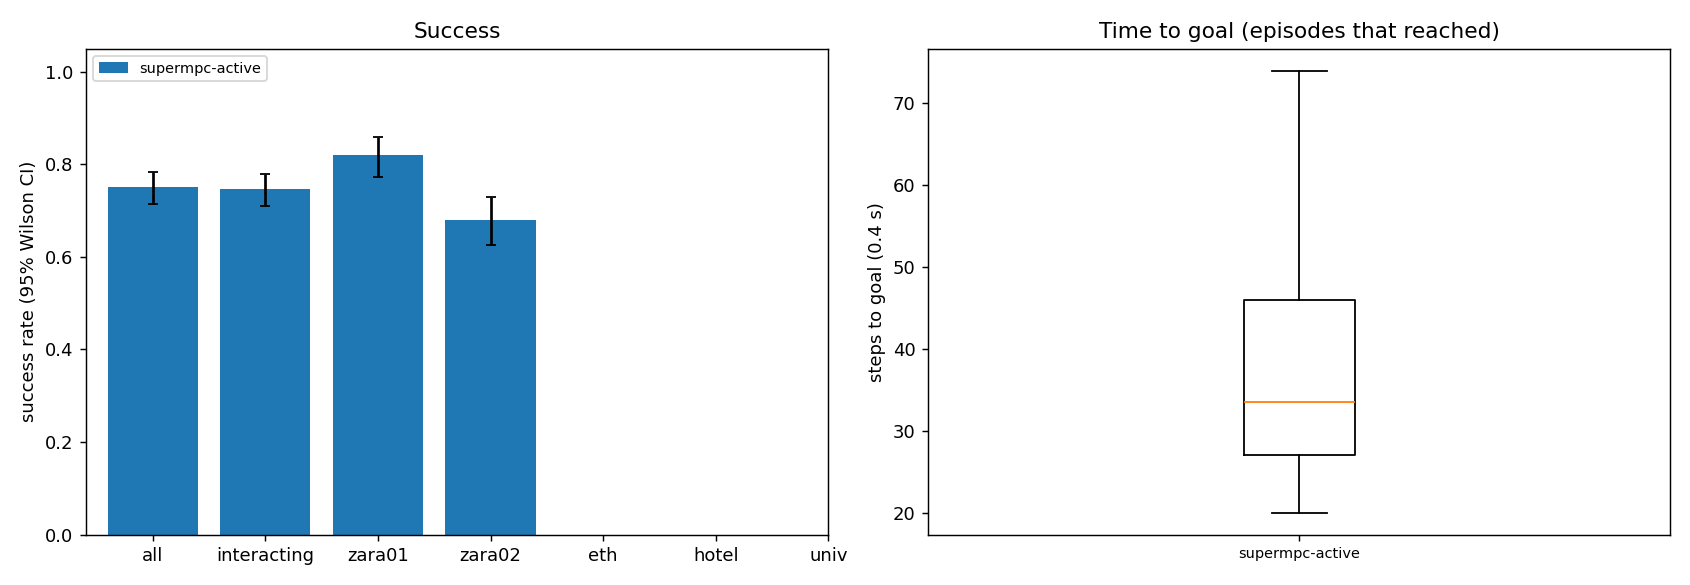

Data behind this chart, as committed beside it:
scene, episode, frame, start_x, start_y, goal_x, goal_y, path_peds, surge, planner, success, reached, collisions, coll_tracked, coll_untracked, coll_stopped, steps, min_clearance, coverage, solve_ms, failures, slack_steps, unseen_slack_steps, coll_spawn
zara01, 5, 6001, 5.0, 12.73, -7.0, 12.73, 9, 0, supermpc-active, 1, 1, 0, 0, 0, 0, 28, 1.417, 0.1333, 122.7, 0, 0, 0, 0
zara01, 6, 4561, -7.0, 13.24, 5.0, 13.24, 6, 0, supermpc-active, 1, 1, 0, 0, 0, 0, 26, 3.13, 1.0, 118.8, 0, 0, 0, 0
zara01, 9, 4561, -7.0, 15.11, 5.0, 15.11, 6, 0, supermpc-active, 1, 1, 0, 0, 0, 0, 23, 1.619, 0.9667, 161.1, 0, 0, 0, 0
zara01, 11, 4551, -7.0, 13.75, 5.0, 13.75, 6, 0, supermpc-active, 1, 1, 0, 0, 0, 0, 25, 2.339, 1.0, 158.1, 0, 0, 0, 0
zara01, 1, 7001, -7.0, 10.68, 5.0, 10.68, 4, 0, supermpc-active, 1, 1, 0, 0, 0, 0, 34, 1.44, 0.6275, 173.4, 0, 3, 0, 0
zara01, 4, 6971, 5.0, 12.09, -7.0, 12.09, 6, 0, supermpc-active, 1, 1, 0, 0, 0, 0, 34, 0.7357, 0.8509, 189.3, 0, 7, 0, 0
zara01, 8, 5541, -7.0, 13.93, 5.0, 13.93, 9, 0, supermpc-active, 1, 1, 0, 0, 0, 0, 29, 0.4735, 0.9177, 207.5, 0, 1, 0, 0
zara01, 7, 5901, -7.0, 13.75, 5.0, 13.75, 8, 0, supermpc-active, 0, 1, 1, 1, 0, 0, 35, -0.2186, 0.5506, 198.4, 0, 4, 0, 0
zara01, 2, 6881, 5.0, 11.21, -7.0, 11.21, 7, 0, supermpc-active, 1, 1, 0, 0, 0, 0, 41, 0.5893, 0.7674, 166.1, 0, 3, 0, 0
zara01, 0, 4631, 5.0, 13.85, -7.0, 13.85, 4, 0, supermpc-active, 1, 1, 0, 0, 0, 0, 41, 0.001967, 0.7579, 183, 0, 9, 4, 0
zara01, 10, 6181, 5.0, 14.97, -7.0, 14.97, 8, 0, supermpc-active, 1, 1, 0, 0, 0, 0, 39, 0.98, 0.6379, 224.4, 0, 2, 0, 0
zara01, 14, 5091, 5.0, 10.96, -7.0, 10.96, 14, 1, supermpc-active, 1, 1, 0, 0, 0, 0, 23, 0.2309, 0.4744, 132.3, 0, 4, 0, 0
zara01, 3, 7581, 5.0, 14.3, -7.0, 14.3, 6, 0, supermpc-active, 1, 1, 0, 0, 0, 0, 59, 0.2371, 0.7, 193.4, 0, 10, 5, 0
zara01, 12, 4511, -7.0, 15.64, 5.0, 15.64, 6, 0, supermpc-active, 1, 1, 0, 0, 0, 0, 63, 0.05222, 0.7929, 199.6, 0, 3, 0, 0
zara01, 19, 7131, 5.0, 10.66, -7.0, 10.66, 4, 0, supermpc-active, 1, 1, 0, 0, 0, 0, 24, 5.329, nan, 114, 0, 0, 0, 0
zara01, 17, 6961, -7.0, 12.84, 5.0, 12.84, 6, 0, supermpc-active, 1, 1, 0, 0, 0, 0, 28, 0.2703, 0.4286, 118.2, 0, 0, 0, 0
zara01, 16, 5981, -7.0, 10.75, 5.0, 10.75, 10, 0, supermpc-active, 0, 1, 1, 1, 0, 0, 33, -0.1441, 0.4833, 151, 0, 8, 1, 0
zara01, 21, 5691, -7.0, 11.85, 5.0, 11.85, 6, 0, supermpc-active, 1, 1, 0, 0, 0, 0, 22, 1.515, 1.0, 124.7, 0, 0, 0, 0
zara01, 22, 7071, 5.0, 13.56, -7.0, 13.56, 7, 0, supermpc-active, 1, 1, 0, 0, 0, 0, 26, 1.746, 0.9792, 167, 0, 0, 0, 0
zara01, 13, 7561, 5.0, 15.16, -7.0, 15.16, 4, 0, supermpc-active, 0, 1, 4, 3, 1, 1, 53, -0.3007, 0.5235, 159.9, 0, 11, 0, 2
zara01, 18, 4671, 5.0, 14.68, -7.0, 14.68, 4, 0, supermpc-active, 1, 1, 0, 0, 0, 0, 42, 0.3959, 0.9123, 154.4, 0, 4, 0, 0
zara01, 15, 5341, 5.0, 14.47, -7.0, 14.47, 18, 1, supermpc-active, 1, 1, 0, 0, 0, 0, 48, 0.1603, 0.8102, 214.3, 0, 14, 0, 0
zara01, 24, 5831, -7.0, 13.47, 5.0, 13.47, 8, 0, supermpc-active, 1, 1, 0, 0, 0, 0, 27, 0.556, 0.8106, 123.9, 0, 0, 0, 0
zara01, 26, 5801, -7.0, 10.79, 5.0, 10.79, 8, 0, supermpc-active, 1, 1, 0, 0, 0, 0, 23, 1.422, 0.0, 96.06, 0, 0, 0, 0
zara01, 23, 5101, 5.0, 11.45, -7.0, 11.45, 14, 1, supermpc-active, 0, 1, 1, 1, 0, 0, 35, -0.4696, 0.4688, 176.4, 0, 14, 1, 0
zara01, 27, 4911, 5.0, 12.8, -7.0, 12.8, 9, 0, supermpc-active, 1, 1, 0, 0, 0, 0, 24, 2.441, 1.0, 102.2, 0, 0, 0, 0
zara01, 20, 6641, -7.0, 12.39, 5.0, 12.39, 11, 0, supermpc-active, 1, 1, 0, 0, 0, 0, 52, 0.8828, 0.5384, 172, 0, 3, 0, 0
zara01, 28, 6311, -7.0, 11.62, 5.0, 11.62, 11, 0, supermpc-active, 0, 1, 1, 1, 0, 0, 27, -0.1152, 0.2692, 93.76, 0, 3, 0, 0
zara01, 29, 7991, -7.0, 11.9, 5.0, 11.9, 0, 0, supermpc-active, 1, 1, 0, 0, 0, 0, 27, 1.581, 0.0, 101.1, 0, 0, 0, 0
zara01, 25, 7871, -7.0, 14.82, 5.0, 14.82, 4, 0, supermpc-active, 1, 1, 0, 0, 0, 0, 46, 0.7836, 0.9071, 143.7, 0, 6, 0, 0
zara01, 32, 8071, 5.0, 15.97, -7.0, 15.97, 3, 0, supermpc-active, 1, 1, 0, 0, 0, 0, 23, 3.677, nan, 87.13, 0, 0, 0, 0
zara01, 31, 6401, 5.0, 11.75, -7.0, 11.75, 12, 0, supermpc-active, 1, 1, 0, 0, 0, 0, 28, 1.76, 0.3922, 130.7, 0, 0, 0, 0
zara01, 30, 6071, -7.0, 10.22, 5.0, 10.22, 8, 0, supermpc-active, 1, 1, 0, 0, 0, 0, 32, 0.8515, 0.6731, 167.7, 0, 0, 0, 0
zara01, 33, 7081, 5.0, 14.03, -7.0, 14.03, 9, 0, supermpc-active, 1, 1, 0, 0, 0, 0, 28, 2.049, 0.9333, 101.6, 0, 0, 0, 0
zara01, 34, 7331, -7.0, 10.95, 5.0, 10.95, 7, 0, supermpc-active, 1, 1, 0, 0, 0, 0, 24, 2.194, 0.0, 93.15, 0, 0, 0, 0
zara01, 35, 6901, -7.0, 10.86, 5.0, 10.86, 7, 0, supermpc-active, 1, 1, 0, 0, 0, 0, 28, 0.7285, 0.4924, 130, 0, 0, 0, 0
zara01, 37, 4741, 5.0, 14.5, -7.0, 14.5, 4, 0, supermpc-active, 1, 1, 0, 0, 0, 0, 28, 0.2808, 0.5595, 122.6, 0, 0, 0, 0
zara01, 38, 4741, -7.0, 10.42, 5.0, 10.42, 4, 0, supermpc-active, 1, 1, 0, 0, 0, 0, 26, 1.682, 0.3684, 110.2, 0, 0, 0, 0
zara01, 40, 7751, 5.0, 14.03, -7.0, 14.03, 7, 0, supermpc-active, 1, 1, 0, 0, 0, 0, 24, 1.245, 0.9167, 161.6, 0, 1, 0, 0
zara01, 41, 7021, 5.0, 10.34, -7.0, 10.34, 4, 0, supermpc-active, 1, 1, 0, 0, 0, 0, 27, 1.937, 0.963, 127.7, 0, 0, 0, 0
zara01, 36, 6731, -7.0, 10.52, 5.0, 10.52, 12, 0, supermpc-active, 0, 1, 2, 2, 0, 0, 48, -0.3243, 0.4905, 142.5, 0, 5, 0, 0
zara01, 39, 5511, -7.0, 15.08, 5.0, 15.08, 12, 0, supermpc-active, 1, 1, 0, 0, 0, 0, 34, 0.7775, 0.958, 163.6, 0, 1, 0, 0
zara01, 45, 7941, -7.0, 11.74, 5.0, 11.74, 2, 0, supermpc-active, 1, 1, 0, 0, 0, 0, 21, 2.215, 1.0, 117.1, 0, 0, 0, 0
zara01, 47, 5031, -7.0, 14.05, 5.0, 14.05, 11, 0, supermpc-active, 1, 1, 0, 0, 0, 0, 25, 2.465, 0.0, 85.82, 0, 0, 0, 0
zara01, 43, 6581, -7.0, 11.5, 5.0, 11.5, 11, 0, supermpc-active, 1, 1, 0, 0, 0, 0, 37, 0.9007, 0.8778, 128.4, 0, 1, 0, 0
zara01, 46, 7481, 5.0, 14.02, -7.0, 14.02, 9, 0, supermpc-active, 0, 1, 1, 1, 0, 0, 24, -0.1403, 0.951, 140.5, 0, 5, 0, 0
zara01, 44, 7871, -7.0, 12.91, 5.0, 12.91, 5, 0, supermpc-active, 1, 1, 0, 0, 0, 0, 35, 1.36, 0.4737, 126.1, 0, 1, 0, 0
zara01, 50, 7271, -7.0, 14.61, 5.0, 14.61, 6, 0, supermpc-active, 1, 1, 0, 0, 0, 0, 28, 0.815, 0.0, 74.67, 0, 0, 0, 0
zara01, 42, 5911, 5.0, 14.98, -7.0, 14.98, 8, 0, supermpc-active, 1, 1, 0, 0, 0, 0, 46, 0.2958, 0.9115, 180.6, 0, 11, 0, 0
zara01, 51, 8021, 5.0, 14.97, -7.0, 14.97, 3, 0, supermpc-active, 1, 1, 0, 0, 0, 0, 25, 2.936, 1.0, 108.6, 0, 0, 0, 0
zara01, 49, 7481, 5.0, 12.71, -7.0, 12.71, 9, 0, supermpc-active, 1, 1, 0, 0, 0, 0, 34, 0.2356, 0.6583, 137.9, 0, 8, 0, 0
zara01, 54, 5711, -7.0, 11.27, 5.0, 11.27, 6, 0, supermpc-active, 1, 1, 0, 0, 0, 0, 24, 2.28, 1.0, 113.1, 0, 0, 0, 0
zara01, 56, 8101, -7.0, 10.09, 5.0, 10.09, 1, 0, supermpc-active, 1, 1, 0, 0, 0, 0, 23, 6.603, nan, 85.36, 0, 0, 0, 0
zara01, 53, 7661, 5.0, 10.96, -7.0, 10.96, 6, 0, supermpc-active, 1, 1, 0, 0, 0, 0, 34, 0.6136, 0.5038, 134.1, 0, 1, 0, 0
zara01, 58, 4521, 5.0, 15.77, -7.0, 15.77, 6, 0, supermpc-active, 1, 1, 0, 0, 0, 0, 24, 0.8816, 0.75, 113.3, 0, 1, 0, 0
zara01, 57, 7001, -7.0, 14.53, 5.0, 14.53, 6, 0, supermpc-active, 1, 1, 0, 0, 0, 0, 23, 1.375, 0.5658, 139.5, 0, 2, 0, 0
zara01, 48, 5361, -7.0, 13.4, 5.0, 13.4, 17, 1, supermpc-active, 0, 1, 2, 2, 0, 0, 52, -0.14, 0.7229, 168.1, 0, 1, 0, 0
zara01, 59, 7111, -7.0, 10.5, 5.0, 10.5, 2, 0, supermpc-active, 1, 1, 0, 0, 0, 0, 29, 2.646, 0.9167, 119.1, 0, 0, 0, 0
zara01, 60, 4911, -7.0, 13.78, 5.0, 13.78, 9, 0, supermpc-active, 1, 1, 0, 0, 0, 0, 29, 4.153, nan, 81.59, 0, 0, 0, 0
zara01, 61, 4561, 5.0, 15.54, -7.0, 15.54, 6, 0, supermpc-active, 1, 1, 0, 0, 0, 0, 30, 1.725, 0.5, 134.4, 0, 3, 0, 0
... 540 more rows
